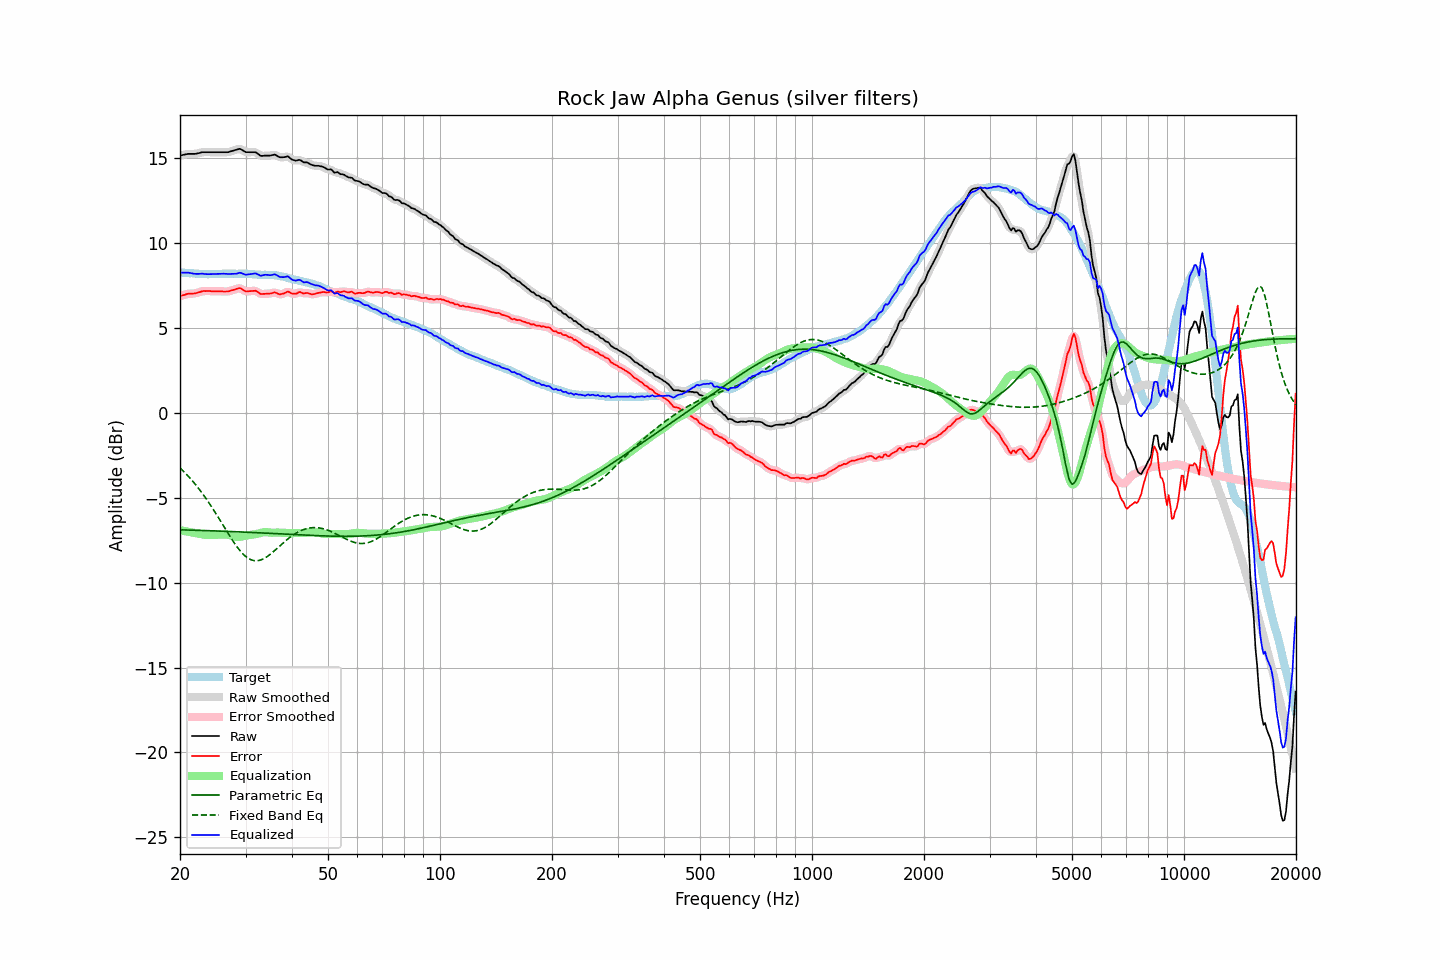

The data file committed next to this chart (first rows):
frequency, raw, error, smoothed, error_smoothed, equalization, parametric_eq, fixed_band_eq, equalized_raw, equalized_smoothed, target
20.00, 15.17, 6.88, 15.16, 6.88, -6.90, -6.88, -3.23, 8.26, 8.26, 8.28
20.20, 15.19, 6.91, 15.19, 6.91, -6.92, -6.88, -3.32, 8.27, 8.27, 8.27
20.40, 15.21, 6.94, 15.21, 6.94, -6.94, -6.89, -3.41, 8.27, 8.27, 8.26
20.61, 15.22, 6.96, 15.23, 6.97, -6.96, -6.89, -3.51, 8.27, 8.27, 8.26
20.81, 15.25, 7.00, 15.25, 7.00, -6.98, -6.89, -3.61, 8.27, 8.27, 8.24
21.02, 15.27, 7.02, 15.26, 7.02, -7.00, -6.89, -3.71, 8.27, 8.26, 8.24
21.23, 15.27, 7.03, 15.27, 7.03, -7.01, -6.90, -3.81, 8.25, 8.25, 8.23
21.44, 15.27, 7.02, 15.27, 7.03, -7.03, -6.90, -3.92, 8.23, 8.23, 8.24
21.66, 15.27, 7.03, 15.26, 7.04, -7.05, -6.90, -4.03, 8.22, 8.22, 8.23
21.87, 15.27, 7.05, 15.27, 7.05, -7.06, -6.91, -4.14, 8.20, 8.21, 8.22
22.09, 15.28, 7.07, 15.28, 7.06, -7.08, -6.91, -4.25, 8.20, 8.20, 8.21
22.31, 15.30, 7.09, 15.29, 7.09, -7.10, -6.91, -4.37, 8.20, 8.20, 8.21
22.54, 15.32, 7.12, 15.32, 7.12, -7.12, -6.91, -4.49, 8.20, 8.20, 8.20
22.76, 15.35, 7.15, 15.34, 7.15, -7.14, -6.92, -4.62, 8.21, 8.20, 8.20
22.99, 15.37, 7.18, 15.36, 7.17, -7.16, -6.92, -4.75, 8.21, 8.20, 8.19
23.22, 15.37, 7.19, 15.37, 7.18, -7.17, -6.92, -4.88, 8.19, 8.20, 8.18
23.45, 15.37, 7.18, 15.37, 7.19, -7.18, -6.93, -5.01, 8.18, 8.19, 8.19
23.69, 15.37, 7.19, 15.37, 7.19, -7.19, -6.93, -5.15, 8.18, 8.18, 8.18
23.92, 15.37, 7.19, 15.37, 7.18, -7.19, -6.93, -5.29, 8.18, 8.18, 8.18
24.16, 15.37, 7.18, 15.37, 7.18, -7.19, -6.94, -5.43, 8.18, 8.18, 8.19
24.40, 15.37, 7.17, 15.37, 7.17, -7.18, -6.94, -5.58, 8.18, 8.18, 8.19
24.65, 15.37, 7.17, 15.37, 7.17, -7.18, -6.94, -5.72, 8.19, 8.19, 8.19
24.89, 15.37, 7.17, 15.37, 7.17, -7.17, -6.95, -5.87, 8.19, 8.19, 8.19
25.14, 15.37, 7.17, 15.37, 7.17, -7.17, -6.95, -6.03, 8.19, 8.19, 8.19
25.39, 15.37, 7.17, 15.37, 7.17, -7.17, -6.95, -6.18, 8.20, 8.20, 8.19
25.65, 15.37, 7.17, 15.37, 7.17, -7.16, -6.96, -6.33, 8.20, 8.20, 8.19
25.91, 15.37, 7.17, 15.37, 7.17, -7.16, -6.96, -6.49, 8.21, 8.21, 8.20
26.16, 15.37, 7.16, 15.37, 7.16, -7.16, -6.97, -6.64, 8.21, 8.21, 8.21
26.43, 15.37, 7.16, 15.36, 7.15, -7.16, -6.97, -6.80, 8.20, 8.20, 8.21
26.69, 15.37, 7.16, 15.36, 7.16, -7.17, -6.97, -6.95, 8.20, 8.20, 8.21
26.96, 15.37, 7.16, 15.37, 7.17, -7.18, -6.98, -7.11, 8.18, 8.19, 8.21
27.23, 15.39, 7.19, 15.39, 7.19, -7.20, -6.98, -7.26, 8.19, 8.19, 8.20
27.50, 15.43, 7.22, 15.42, 7.22, -7.23, -6.98, -7.41, 8.20, 8.20, 8.20
27.77, 15.46, 7.24, 15.46, 7.25, -7.26, -6.99, -7.55, 8.20, 8.20, 8.21
28.05, 15.49, 7.27, 15.48, 7.28, -7.28, -6.99, -7.69, 8.20, 8.20, 8.21
28.33, 15.51, 7.31, 15.51, 7.31, -7.30, -7.00, -7.82, 8.21, 8.21, 8.20
28.62, 15.53, 7.34, 15.54, 7.34, -7.30, -7.00, -7.95, 8.23, 8.24, 8.20
28.90, 15.57, 7.36, 15.55, 7.35, -7.30, -7.00, -8.07, 8.27, 8.25, 8.21
29.19, 15.54, 7.33, 15.53, 7.32, -7.28, -7.01, -8.19, 8.25, 8.24, 8.21
29.48, 15.47, 7.27, 15.48, 7.27, -7.26, -7.01, -8.29, 8.21, 8.21, 8.20
29.78, 15.42, 7.21, 15.42, 7.21, -7.24, -7.02, -8.38, 8.17, 8.18, 8.20
30.08, 15.37, 7.16, 15.38, 7.18, -7.22, -7.02, -8.46, 8.14, 8.16, 8.21
30.38, 15.37, 7.17, 15.36, 7.16, -7.21, -7.03, -8.54, 8.16, 8.16, 8.20
30.68, 15.37, 7.18, 15.36, 7.17, -7.19, -7.03, -8.59, 8.17, 8.17, 8.19
30.99, 15.37, 7.18, 15.37, 7.18, -7.18, -7.03, -8.64, 8.18, 8.18, 8.19
31.30, 15.37, 7.19, 15.37, 7.20, -7.17, -7.04, -8.67, 8.20, 8.20, 8.17
31.61, 15.37, 7.19, 15.37, 7.20, -7.16, -7.04, -8.70, 8.21, 8.21, 8.17
31.93, 15.37, 7.21, 15.35, 7.19, -7.14, -7.05, -8.70, 8.22, 8.21, 8.16
32.24, 15.30, 7.15, 15.30, 7.14, -7.12, -7.05, -8.71, 8.18, 8.18, 8.16
32.57, 15.24, 7.09, 15.23, 7.09, -7.10, -7.06, -8.69, 8.14, 8.14, 8.15
32.89, 15.16, 7.01, 15.18, 7.03, -7.07, -7.06, -8.67, 8.09, 8.11, 8.14
33.22, 15.15, 7.00, 15.15, 7.01, -7.04, -7.07, -8.63, 8.10, 8.10, 8.14
33.55, 15.16, 7.02, 15.15, 7.01, -7.03, -7.07, -8.59, 8.13, 8.12, 8.14
33.89, 15.17, 7.02, 15.16, 7.02, -7.02, -7.08, -8.53, 8.15, 8.14, 8.15
34.23, 15.17, 7.03, 15.16, 7.03, -7.02, -7.08, -8.47, 8.14, 8.14, 8.13
34.57, 15.17, 7.03, 15.17, 7.03, -7.04, -7.09, -8.41, 8.13, 8.13, 8.13
34.92, 15.17, 7.04, 15.17, 7.04, -7.05, -7.09, -8.34, 8.12, 8.12, 8.13
35.27, 15.19, 7.05, 15.19, 7.06, -7.05, -7.10, -8.26, 8.13, 8.14, 8.13
35.62, 15.21, 7.08, 15.21, 7.08, -7.05, -7.10, -8.18, 8.15, 8.15, 8.12
35.97, 15.22, 7.11, 15.20, 7.09, -7.05, -7.11, -8.09, 8.18, 8.16, 8.12
... 635 more rows
